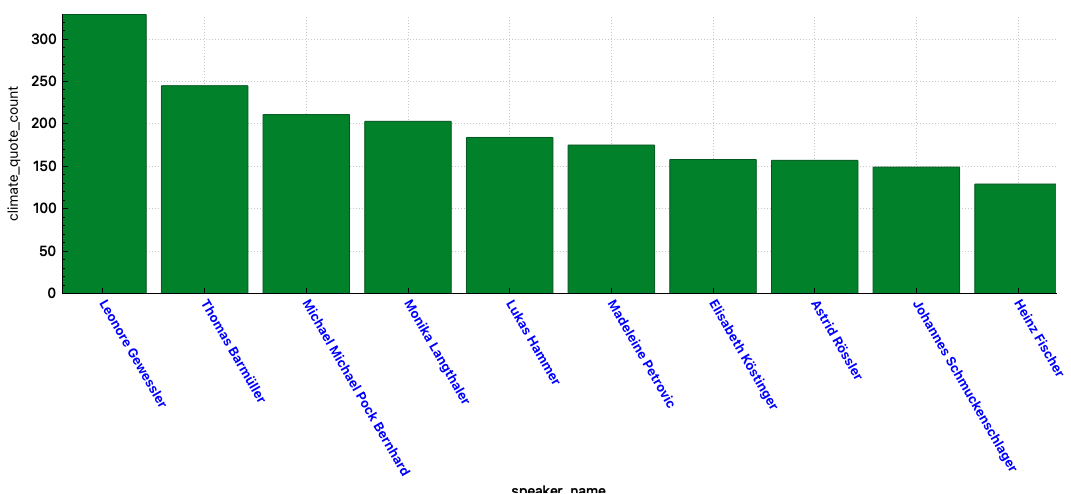

Data behind this chart, as committed beside it:
speaker_name; party_affiliation; climate_quote_count
Leonore Gewessler; GRÜNE; 329
Thomas Barmüller; FPÖ; 245
Michael Michael Pock Bernhard; NEOS; 211
Monika Langthaler; GRÜNE; 203
Lukas Hammer; GRÜNE; 184
Madeleine Petrovic; GRÜNE; 175
Elisabeth Köstinger; ÖVP; 158
Astrid Rössler; GRÜNE; 157
Johannes Schmuckenschlager; ÖVP; 149
Heinz Fischer; SPÖ; 129
